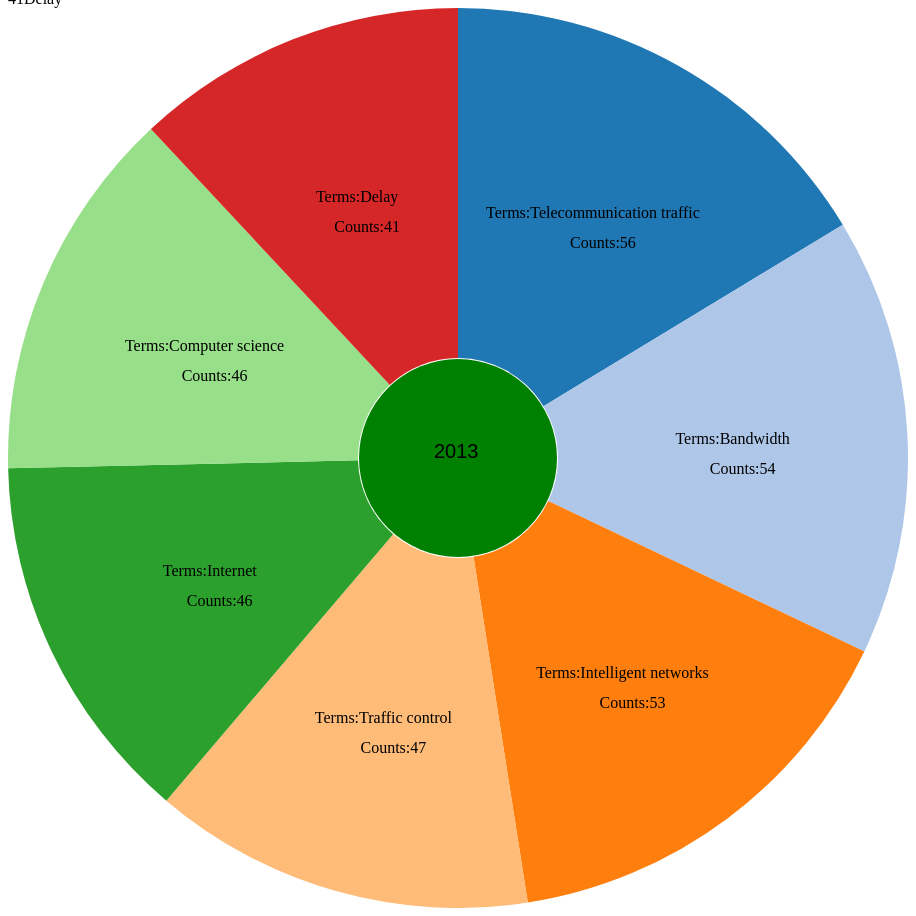
D3 v3 page, settled after 480 driven frames (8 s of simulated time); the page loaded 1 data file(s).


     function sortby(a,b){

        return b.Counts-a.Counts;
     }
    function draw(data) {
        var width = 900;
        var height = 900;

        var curData=data.aaa;
        curData.sort(sortby);
        //number of parts
        var num=7;
        curData=curData.slice(0,num);
        

        for (var i = 0; i < num; i++) {
            document.write(curData[i].Counts);
            document.write(curData[i].Keywords);
            document.write('<br>');
        };
        

        
        var svg = d3.select("body").append("svg")
                                .attr("width",width)
                                .attr("height",height);

        var outerRadius = width / 2;
        var innerRadius = width / 9;
        var circleData = [
           { "cx": width/2, "cy": height/2, "radius": innerRadius-1, "color" : "green" }];
        var circles =svg.selectAll("circle")
                    .data(circleData)
                    .enter()
                    .append("circle");
        var circleAttributes = circles
                                .attr("cx",function(d){return d.cx;})
                                .attr("cy",function(d){return d.cy;})
                                .attr("r",function(d){return d.radius;})
                                .style("fill",function(d){return d.color;});

        var text = svg.selectAll("text")
                                .data(circleData)
                                .enter()
                                .append("text");
        var textLabels = text
                         .attr("x", function(d) { return d.cx-24; })
                         .attr("y", function(d) { return d.cy; })
                         .text( function (d) { return "2013"; })
                         .attr("font-family", "sans-serif")
                         .attr("font-size", "20px")
                         .attr("fill", "black");

        var pie = d3.layout.pie().sort(null).value(function(d){return d.Counts});
        
        
        var arc = d3.svg.arc()
                        .innerRadius(innerRadius)
                        .outerRadius(outerRadius);
        
        var color = d3.scale.category20();
        
        var arcs = svg.selectAll("g")
                      .data(pie(curData))
                      .enter()
                      .append("g")
                      .attr("transform","translate("+outerRadius+","+outerRadius+")");
                      
        arcs.append("path")
            .attr("fill",function(d,i){
                return color(i);
            })
            .attr("d",function(d){
                return arc(d);
            });
        
        arcs.append("text")
            .attr("transform",function(d){
                return "translate(" + arc.centroid(d) + ")";
            })
            .attr("text-anchor","middle")
            .text(function(d){
                return "Terms:"+d.data.Keywords;
                
            });

        arcs.append("text")
            .attr("transform",function(d){
                var tmp=arc.centroid(d);
                tmp[0]+=10;
                tmp[1]+=30;
                return "translate(" + tmp + ")";
            })
            .attr("text-anchor","middle")
            .text(function(d){
                return "Counts:"+d.data.Counts;
            });
        

    }
    

        d3.json('infocom_03-14.json', draw);
    

### data: infocom_03-14.json
{
 "aaa": [
  {
   "Keywords": "Costs",
   "Counts": 31
  },
  {
   "Keywords": "IP networks",
   "Counts": 30
  },
  {
   "Keywords": "Network topology",
   "Counts": 40
  },
  {
   "Keywords": "Optical fiber devices",
   "Counts": 1
  },
  {
   "Keywords": "Optical wavelength conversion",
   "Counts": 10
  },
  {
   "Keywords": "Protection",
   "Counts": 7
  },
  {
   "Keywords": "Robustness",
   "Counts": 15
  },
  {
   "Keywords": "SONET",
   "Counts": 1
  },
  "... 567 more items"
 ],
 "04": [
  {
   "Keywords": "Communication system traffic control",
   "Counts": 13
  },
  {
   "Keywords": "Computer science",
   "Counts": 68
  },
  {
   "Keywords": "Delay effects",
   "Counts": 5
  },
  {
   "Keywords": "Engineering management",
   "Counts": 6
  },
  {
   "Keywords": "Pi control",
   "Counts": 2
  },
  {
   "Keywords": "Proportional control",
   "Counts": 2
  },
  {
   "Keywords": "Robustness",
   "Counts": 13
  },
  {
   "Keywords": "Stability",
   "Counts": 6
  },
  "... 637 more items"
 ],
 "05": [
  {
   "Keywords": "Access protocols",
   "Counts": 18
  },
  {
   "Keywords": "Ad hoc networks",
   "Counts": 24
  },
  {
   "Keywords": "Bandwidth",
   "Counts": 53
  },
  {
   "Keywords": "Computer science",
   "Counts": 60
  },
  {
   "Keywords": "Costs",
   "Counts": 37
  },
  {
   "Keywords": "Media Access Protocol",
   "Counts": 19
  },
  {
   "Keywords": "Physical layer",
   "Counts": 2
  },
  {
   "Keywords": "Relays",
   "Counts": 9
  },
  "... 630 more items"
 ],
 "06": [
  {
   "Keywords": "Heuristic algorithms",
   "Counts": 4
  },
  {
   "Keywords": "Network topology",
   "Counts": 42
  },
  {
   "Keywords": "Optical fiber networks",
   "Counts": 26
  },
  {
   "Keywords": "Optical fibers",
   "Counts": 3
  },
  {
   "Keywords": "Routing",
   "Counts": 47
  },
  {
   "Keywords": "Spread spectrum communication",
   "Counts": 25
  },
  {
   "Keywords": "Stability",
   "Counts": 16
  },
  {
   "Keywords": "Throughput",
   "Counts": 68
  },
  "... 697 more items"
 ],
 "07": [
  {
   "Keywords": "Communication switching",
   "Counts": 7
  },
  {
   "Keywords": "Data communication",
   "Counts": 2
  },
  {
   "Keywords": "Integer linear programming",
   "Counts": 1
  },
  {
   "Keywords": "Interference constraints",
   "Counts": 4
  },
  {
   "Keywords": "Iterative algorithms",
   "Counts": 5
  },
  {
   "Keywords": "Radio frequency",
   "Counts": 5
  },
  {
   "Keywords": "Signal processing",
   "Counts": 3
  },
  {
   "Keywords": "Signal processing algorithms",
   "Counts": 1
  },
  "... 668 more items"
 ],
 "08": [
  {
   "Keywords": "Approximation algorithms",
   "Counts": 7
  },
  {
   "Keywords": "Base stations",
   "Counts": 16
  },
  {
   "Keywords": "Communications Society",
   "Counts": 185
  },
  {
   "Keywords": "Cost function",
   "Counts": 7
  },
  {
   "Keywords": "Fasteners",
   "Counts": 1
  },
  {
   "Keywords": "Mobile computing",
   "Counts": 5
  },
  {
   "Keywords": "Network topology",
   "Counts": 38
  },
  {
   "Keywords": "Routing",
   "Counts": 54
  },
  "... 658 more items"
 ],
 "09": [
  {
   "Keywords": "Bandwidth",
   "Counts": 47
  },
  {
   "Keywords": "Communications Society",
   "Counts": 231
  },
  {
   "Keywords": "Delay estimation",
   "Counts": 5
  },
  {
   "Keywords": "Feedback",
   "Counts": 9
  },
  {
   "Keywords": "Probes",
   "Counts": 8
  },
  {
   "Keywords": "Switches",
   "Counts": 20
  },
  {
   "Keywords": "Telecommunication traffic",
   "Counts": 70
  },
  {
   "Keywords": "Throughput",
   "Counts": 65
  },
  "... 772 more items"
 ],
 "10": [
  {
   "Keywords": "Analytical models",
   "Counts": 21
  },
  {
   "Keywords": "Buffer overflow",
   "Counts": 4
  },
  {
   "Keywords": "Delay effects",
   "Counts": 14
  },
  {
   "Keywords": "Internet",
   "Counts": 53
  },
  {
   "Keywords": "Optical buffering",
   "Counts": 3
  },
  {
   "Keywords": "Optical losses",
   "Counts": 1
  },
  {
   "Keywords": "Optical packet switching",
   "Counts": 2
  },
  {
   "Keywords": "Shape",
   "Counts": 5
  },
  "... 872 more items"
 ],
 "11": [
  {
   "Keywords": "3G mobile communication",
   "Counts": 1
  },
  {
   "Keywords": "Correlation",
   "Counts": 18
  },
  {
   "Keywords": "Ground penetrating radar",
   "Counts": 1
  },
  {
   "Keywords": "IEEE Potentials",
   "Counts": 1
  },
  {
   "Keywords": "Land mobile radio cellular systems",
   "Counts": 1
  },
  {
   "Keywords": "Portable computers",
   "Counts": 2
  },
  {
   "Keywords": "Software",
   "Counts": 8
  },
  {
   "Keywords": "Decoding",
   "Counts": 4
  },
  "... 508 more items"
 ],
 "12": [
  {
   "Keywords": "Aggregates",
   "Counts": 2
  },
  {
   "Keywords": "Bandwidth",
   "Counts": 4
  },
  {
   "Keywords": "Channel estimation",
   "Counts": 2
  },
  {
   "Keywords": "Correlation",
   "Counts": 4
  },
  {
   "Keywords": "Load modeling",
   "Counts": 2
  },
  {
   "Keywords": "Monitoring",
   "Counts": 3
  },
  {
   "Keywords": "Streaming media",
   "Counts": 4
  },
  {
   "Keywords": "Delay",
   "Counts": 7
  },
  "... 188 more items"
 ],
 "13": [
  {
   "Keywords": "Bandwidth",
   "Counts": 41
  },
  {
   "Keywords": "Computer architecture",
   "Counts": 8
  },
  {
   "Keywords": "IP networks",
   "Counts": 24
  },
  {
   "Keywords": "Internet",
   "Counts": 41
  },
  {
   "Keywords": "Optimization",
   "Counts": 39
  },
  {
   "Keywords": "Protocols",
   "Counts": 54
  },
  {
   "Keywords": "Routing",
   "Counts": 69
  },
  {
   "Keywords": "Delays",
   "Counts": 71
  },
  "... 588 more items"
 ],
 "14": [
  {
   "Keywords": "Algorithm design and analysis",
   "Counts": 30
  },
  {
   "Keywords": "Bandwidth",
   "Counts": 37
  },
  {
   "Keywords": "Computational modeling",
   "Counts": 14
  },
  {
   "Keywords": "Computers",
   "Counts": 123
  },
  {
   "Keywords": "Indium phosphide",
   "Counts": 1
  },
  {
   "Keywords": "Substrates",
   "Counts": 1
  },
  {
   "Keywords": "Vectors",
   "Counts": 27
  },
  {
   "Keywords": "Approximation algorithms",
   "Counts": 26
  },
  "... 476 more items"
 ]
}